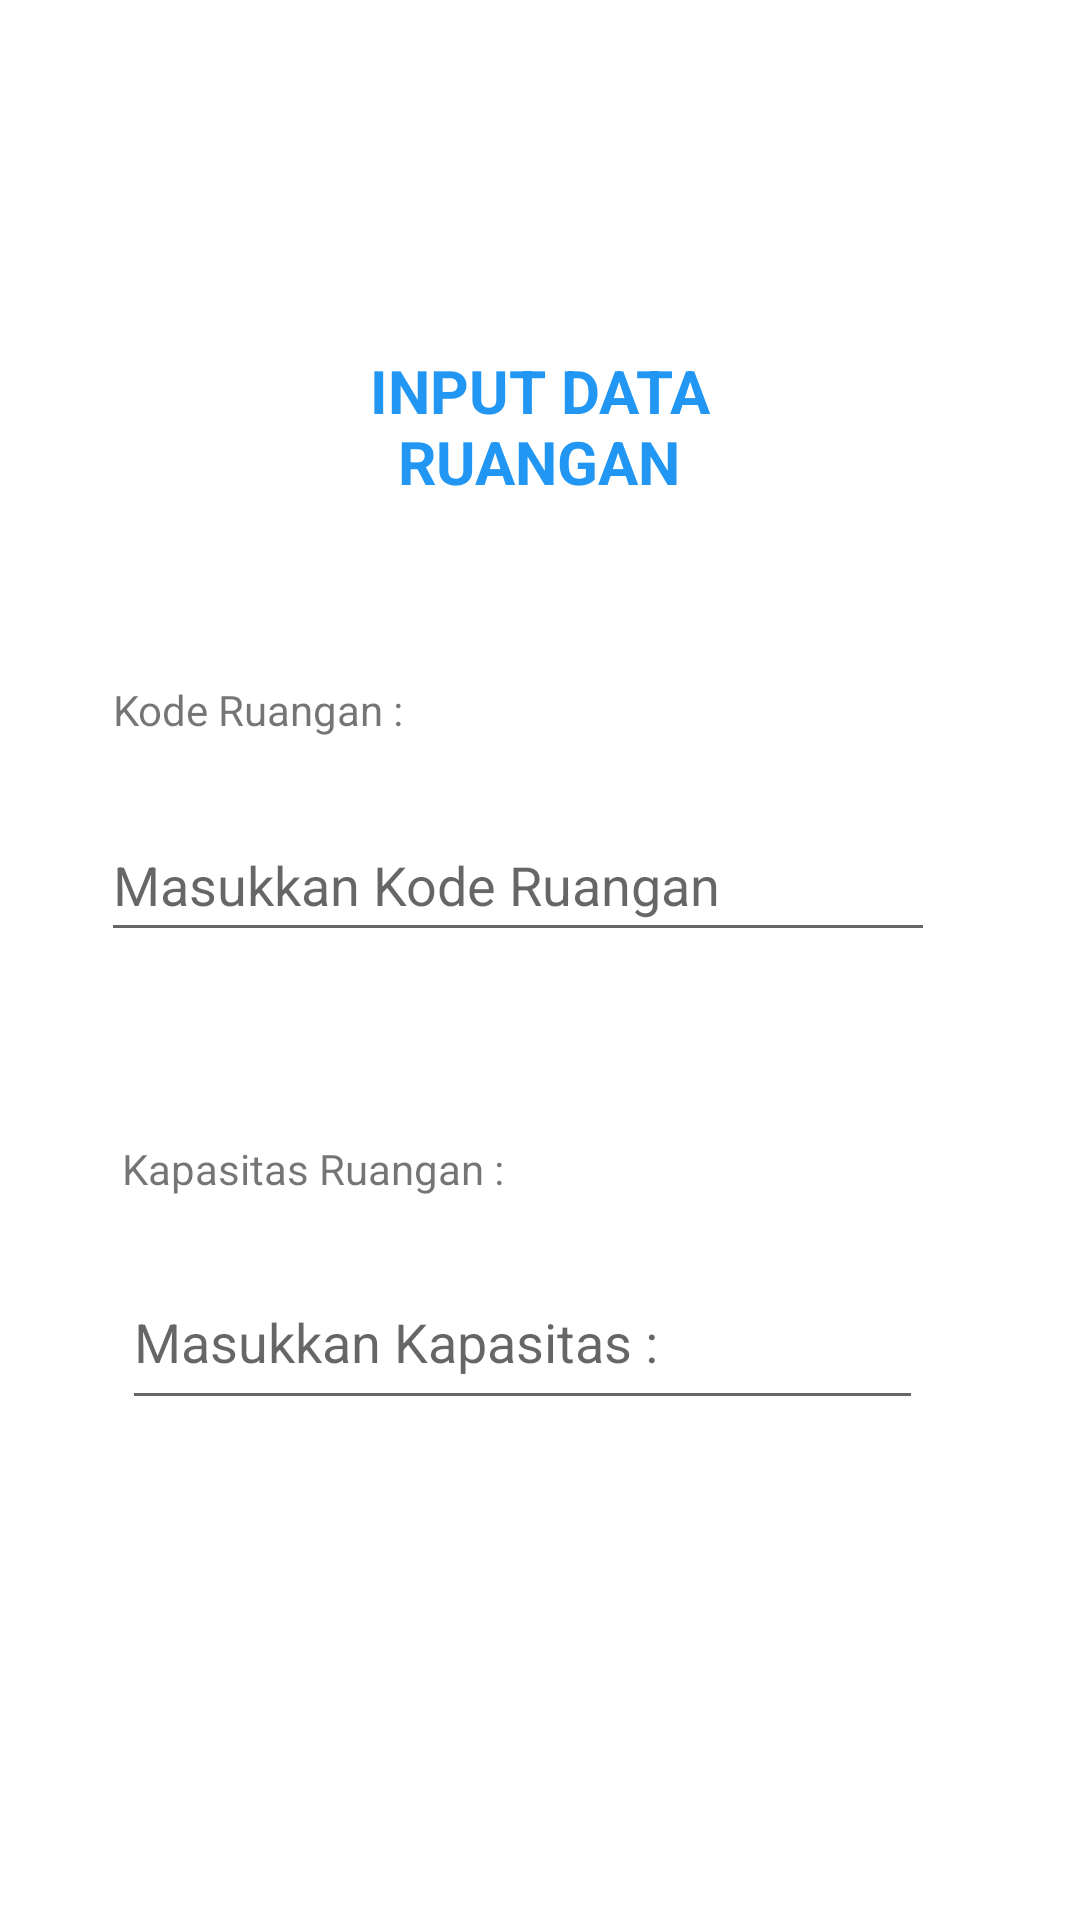

Write the Android layout XML for this screen, with the resource values it uses.
<!-- AndroidManifest.xml: application theme Theme.KapasitasRuang -->
<!-- res/layout/activity_halaman_tambah.xml -->
<?xml version="1.0" encoding="utf-8"?>
<androidx.constraintlayout.widget.ConstraintLayout xmlns:android="http://schemas.android.com/apk/res/android"
    xmlns:app="http://schemas.android.com/apk/res-auto"
    xmlns:tools="http://schemas.android.com/tools"
    android:layout_width="match_parent"
    android:layout_height="match_parent"
    tools:context=".halamanTambah">

    <com.google.android.material.textfield.TextInputLayout
        android:id="@+id/textInputLayout3"
        android:layout_width="409dp"
        android:layout_height="wrap_content"
        app:layout_constraintBottom_toBottomOf="parent"
        app:layout_constraintTop_toTopOf="parent"
        app:layout_constraintVertical_bias="0.72"
        tools:layout_editor_absoluteX="1dp">

    </com.google.android.material.textfield.TextInputLayout>

    <com.google.android.material.textfield.TextInputEditText
        android:id="@+id/textInputEditText2"
        android:layout_width="267dp"
        android:layout_height="55dp"
        android:hint="Masukkan Kapasitas :"
        app:layout_constraintBottom_toBottomOf="parent"
        app:layout_constraintEnd_toEndOf="@+id/textView2"
        app:layout_constraintHorizontal_bias="0.437"
        app:layout_constraintStart_toStartOf="@+id/textView2"
        app:layout_constraintTop_toTopOf="parent"
        app:layout_constraintVertical_bias="0.715" />

    <com.google.android.material.textfield.TextInputLayout
        android:id="@+id/textInputLayout2"
        android:layout_width="409dp"
        android:layout_height="wrap_content"
        app:layout_constraintBottom_toBottomOf="parent"
        app:layout_constraintTop_toTopOf="parent"
        app:layout_constraintVertical_bias="0.474"
        tools:layout_editor_absoluteX="1dp">

    </com.google.android.material.textfield.TextInputLayout>

    <com.google.android.material.textfield.TextInputEditText
        android:id="@+id/id_ruang"
        android:layout_width="278dp"
        android:layout_height="48dp"
        android:hint="Masukkan Kode Ruangan"
        app:layout_constraintBottom_toBottomOf="parent"
        app:layout_constraintEnd_toEndOf="@+id/textView"
        app:layout_constraintHorizontal_bias="1.0"
        app:layout_constraintStart_toStartOf="@+id/textView"
        app:layout_constraintTop_toTopOf="parent"
        app:layout_constraintVertical_bias="0.455" />

    <TextView
        android:id="@+id/textView2"
        android:layout_width="267dp"
        android:layout_height="46dp"
        android:text="Kapasitas Ruangan :"
        app:layout_constraintBottom_toBottomOf="parent"
        app:layout_constraintEnd_toEndOf="parent"
        app:layout_constraintHorizontal_bias="0.437"
        app:layout_constraintStart_toStartOf="parent"
        app:layout_constraintTop_toTopOf="parent"
        app:layout_constraintVertical_bias="0.64" />

    <TextView
        android:id="@+id/textView"
        android:layout_width="274dp"
        android:layout_height="49dp"
        android:text="Kode Ruangan :"
        app:layout_constraintBottom_toBottomOf="parent"
        app:layout_constraintEnd_toEndOf="parent"
        app:layout_constraintHorizontal_bias="0.437"
        app:layout_constraintStart_toStartOf="parent"
        app:layout_constraintTop_toTopOf="parent"
        app:layout_constraintVertical_bias="0.384" />

    <TextView
        android:id="@+id/textView3"
        android:layout_width="202dp"
        android:layout_height="47dp"
        android:text="INPUT DATA RUANGAN"
        android:textAlignment="center"
        android:textColor="#2196F3"
        android:textSize="20sp"
        android:textStyle="bold"
        android:visibility="visible"
        app:layout_constraintBottom_toBottomOf="parent"
        app:layout_constraintEnd_toEndOf="parent"
        app:layout_constraintHorizontal_bias="0.497"
        app:layout_constraintStart_toStartOf="parent"
        app:layout_constraintTop_toTopOf="parent"
        app:layout_constraintVertical_bias="0.197" />

</androidx.constraintlayout.widget.ConstraintLayout>
<!-- resources referenced by this layout -->
<resources>
  <style name="Theme.KapasitasRuang" parent="Theme.MaterialComponents.DayNight.DarkActionBar">
          
          <item name="colorPrimary">@color/purple_500</item>
          <item name="colorPrimaryVariant">@color/purple_700</item>
          <item name="colorOnPrimary">@color/white</item>
          
          <item name="colorSecondary">@color/teal_200</item>
          <item name="colorSecondaryVariant">@color/teal_700</item>
          <item name="colorOnSecondary">@color/black</item>
          
          <item name="android:statusBarColor">?attr/colorPrimaryVariant</item>
          
      </style>
  <!-- not gathered from this repository: default colours our renderer supplied (Android Studio template values) -->
  <color name="purple_500">#FF6200EE</color>
  <color name="purple_700">#FF3700B3</color>
  <color name="teal_200">#FF03DAC5</color>
  <color name="teal_700">#FF018786</color>
  <color name="black">#FF000000</color>
  <color name="white">#FFFFFFFF</color>
</resources>
